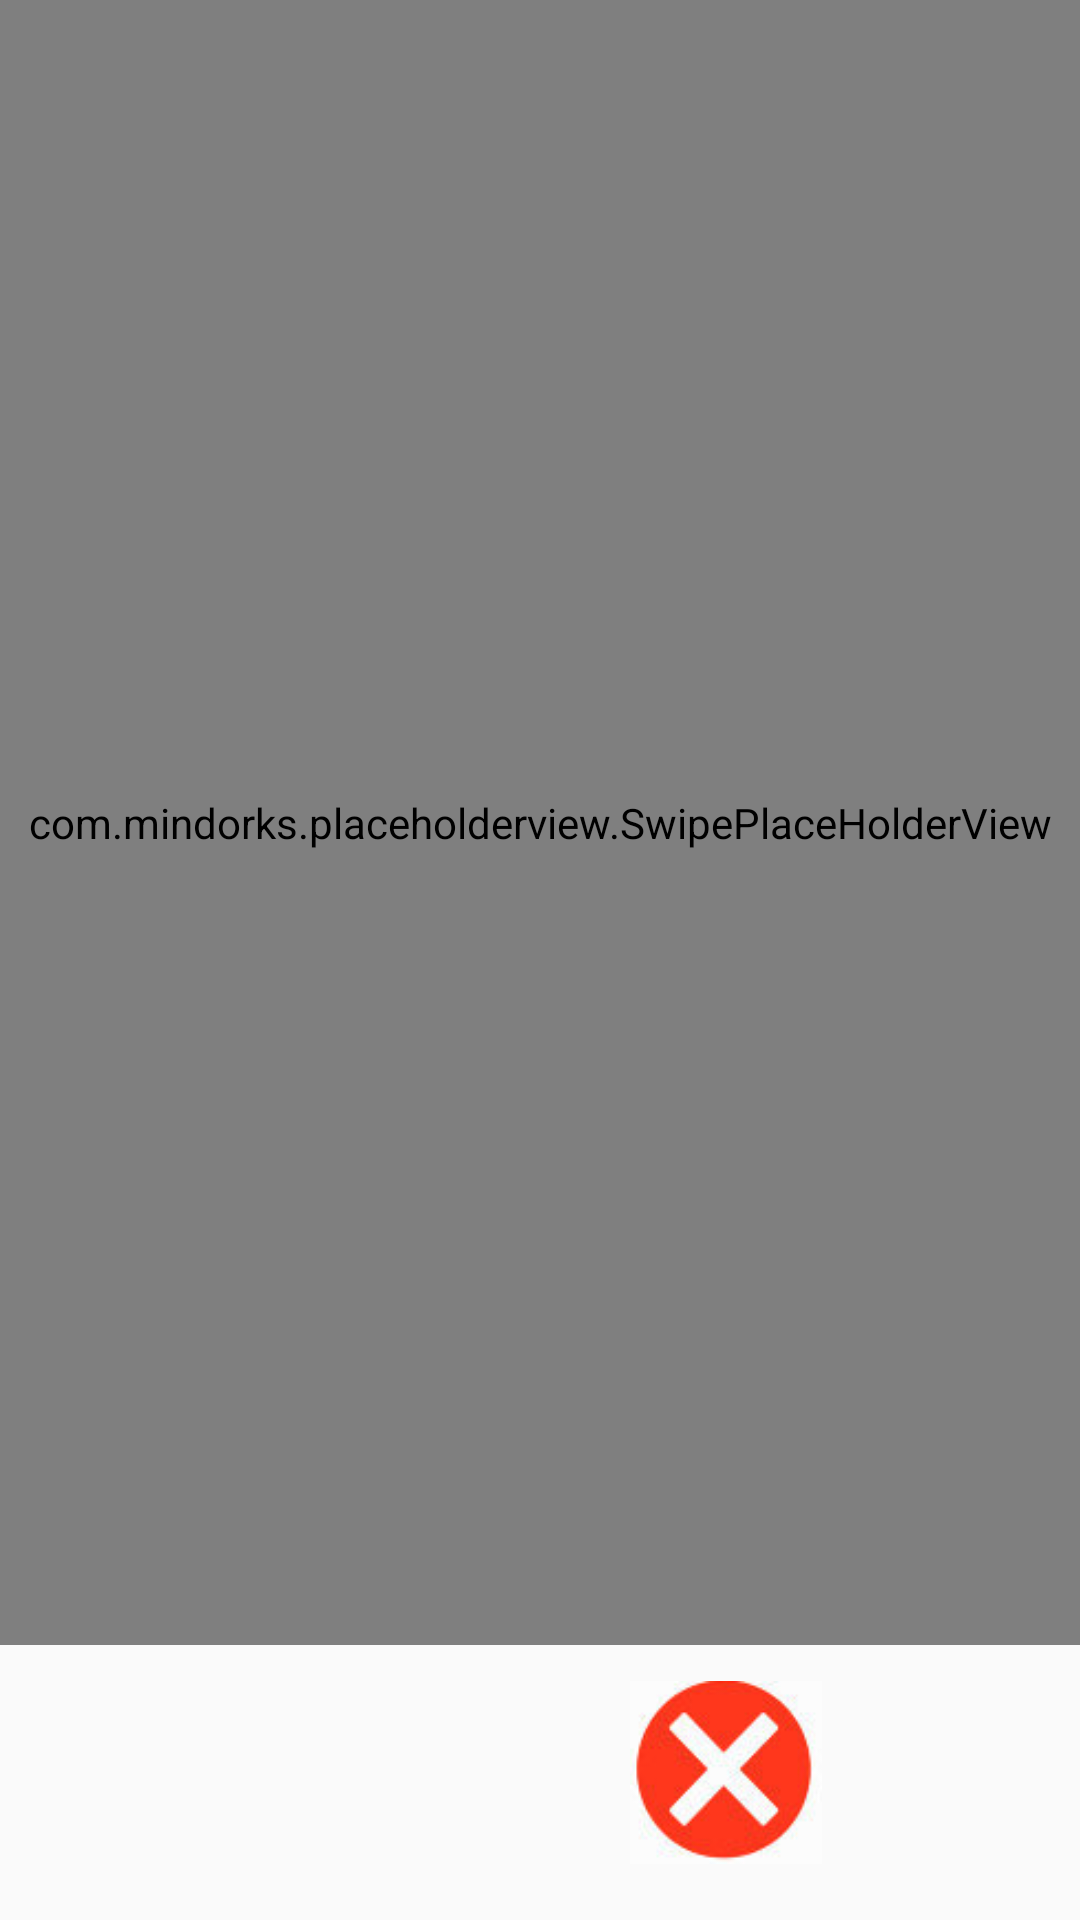

Write the Android layout XML for this screen, with the resource values it uses.
<!-- AndroidManifest.xml: application theme AppTheme -->
<!-- res/layout/fragment_food.xml -->
<FrameLayout xmlns:android="http://schemas.android.com/apk/res/android"
    xmlns:tools="http://schemas.android.com/tools"
    android:layout_width="match_parent"
    android:layout_height="match_parent"
    tools:context="com.enghack2018.View.Fragments.FoodFragment">

    <LinearLayout
        android:layout_width="match_parent"
        android:layout_height="match_parent"
        android:orientation="vertical"
        android:weightSum="14">

        <com.mindorks.placeholderview.SwipePlaceHolderView
            android:id="@+id/swipeView"
            android:layout_width="match_parent"
            android:layout_height="0dp"
            android:layout_weight="12"/>

        <LinearLayout
            android:layout_width="match_parent"
            android:layout_height="0dp"
            android:layout_weight="2"
            android:paddingTop="5dp"
            android:orientation="vertical">

            <LinearLayout
                android:layout_width="match_parent"
                android:layout_height="wrap_content"
                android:orientation="horizontal">

                <ImageView
                    android:id="@+id/acceptBtn"
                    android:background="@drawable/check"
                    android:layout_width="90dp"
                    android:layout_height="70dp"
                    android:layout_marginStart="60dp"/>

                <ImageView
                    android:id="@+id/rejectBtn"
                    android:background="@drawable/x"
                    android:layout_marginTop="7dp"
                    android:layout_marginStart="60dp"
                    android:layout_width="64dp"
                    android:layout_height="61dp"/>
            </LinearLayout>

        </LinearLayout>

    </LinearLayout>


</FrameLayout>
<!-- resources referenced by this layout -->
<resources>
  <!-- drawable x: png bitmap (drawable, 12422 bytes) -->
  <style name="AppTheme" parent="Theme.AppCompat.Light.NoActionBar">
          
          <item name="colorPrimary">@color/colorPrimary</item>
          <item name="colorPrimaryDark">@color/colorPrimaryDark</item>
          <item name="colorAccent">@color/colorAccent</item>
      </style>
  <color name="colorPrimary">#3F51B5</color>
  <color name="colorPrimaryDark">#303F9F</color>
  <color name="colorAccent">#FF4081</color>
</resources>
